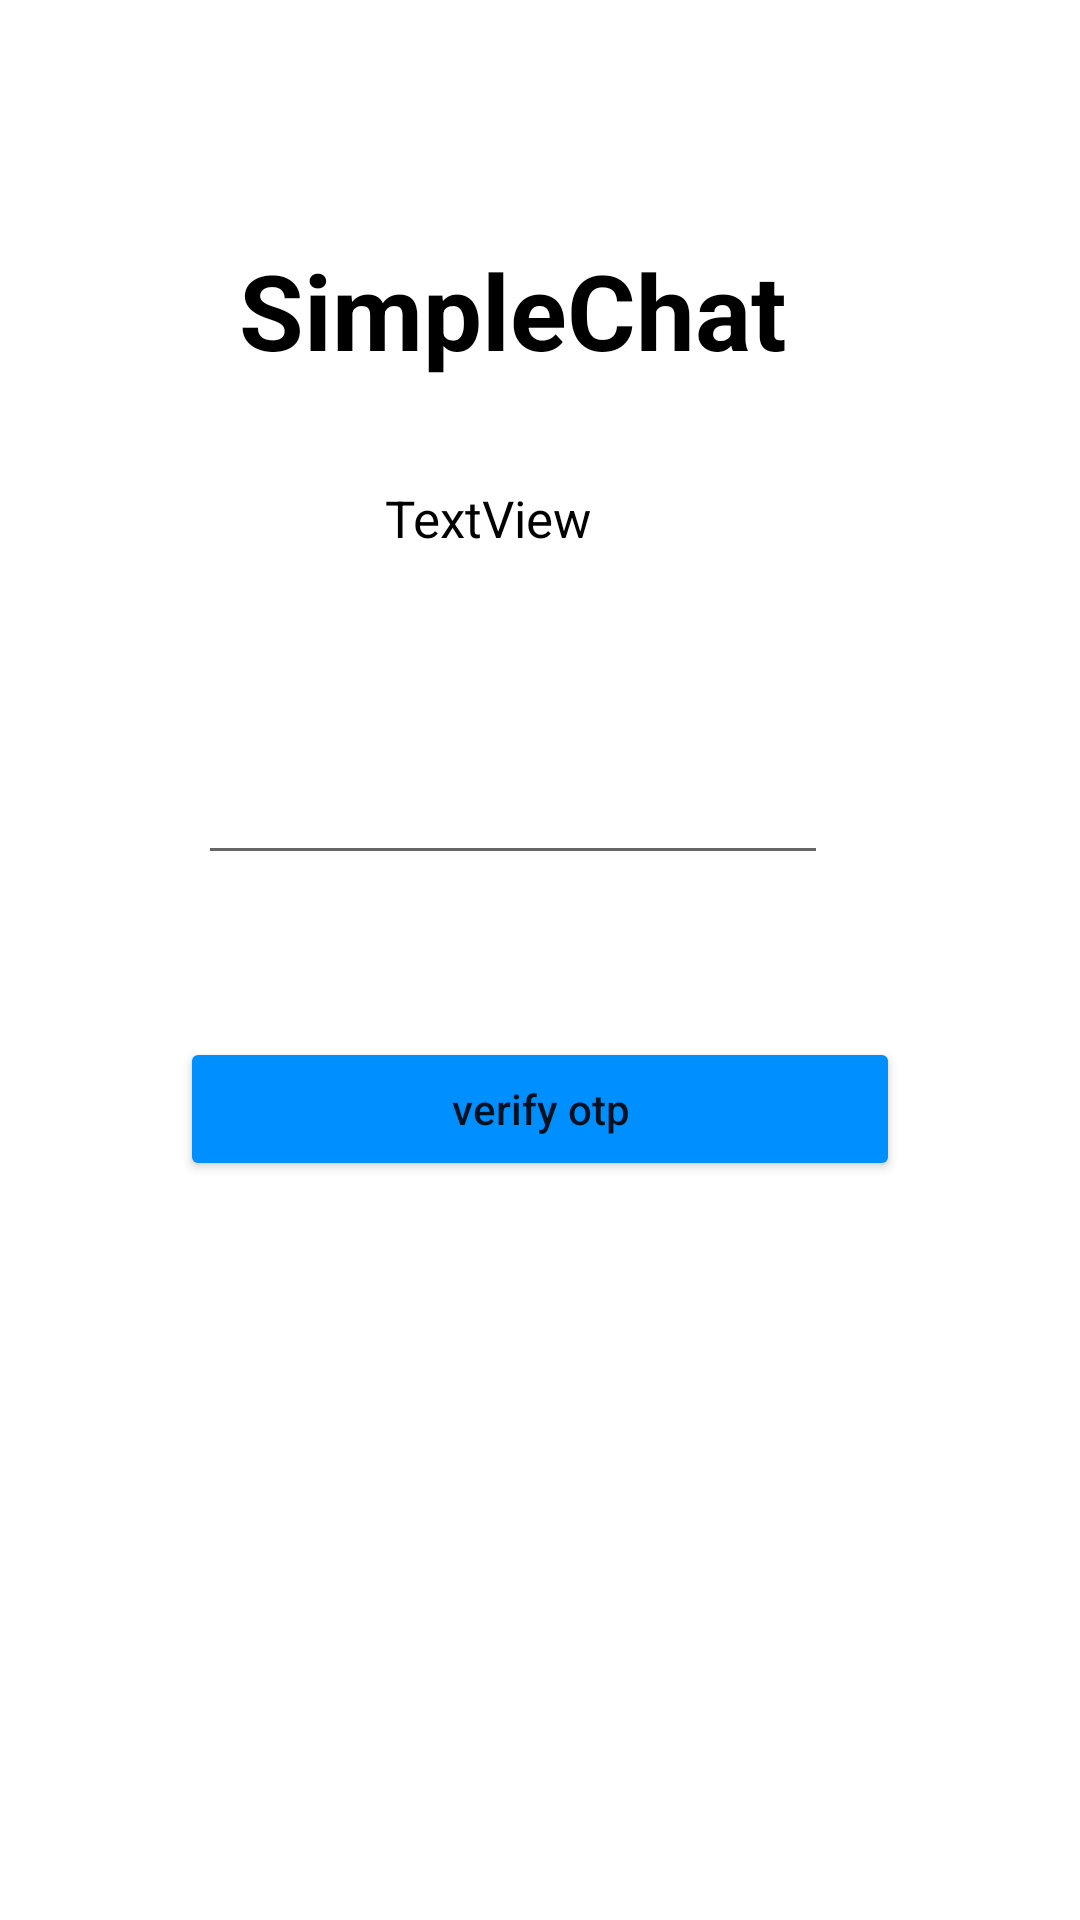

Reconstruct the res/layout file that produces this screen, plus the resources it refers to.
<!-- AndroidManifest.xml: application theme Theme.SimpleChat -->
<!-- res/layout/activity_otp_authentication.xml -->
<?xml version="1.0" encoding="utf-8"?>
<androidx.constraintlayout.widget.ConstraintLayout xmlns:android="http://schemas.android.com/apk/res/android"
    xmlns:app="http://schemas.android.com/apk/res-auto"
    xmlns:tools="http://schemas.android.com/tools"
    android:layout_width="match_parent"
    android:layout_height="match_parent"
    android:theme="@style/OtpWidget.OtpView"
    tools:context=".Activities.OtpAuthentication">

    <TextView
        android:id="@+id/textView2"
        android:layout_width="wrap_content"
        android:layout_height="wrap_content"
        android:layout_marginTop="80dp"
        android:text="SimpleChat"
        android:textColor="@color/black"
        android:textSize="35sp"
        android:textStyle="bold"
        app:layout_constraintEnd_toEndOf="parent"
        app:layout_constraintHorizontal_bias="0.449"
        app:layout_constraintStart_toStartOf="parent"
        app:layout_constraintTop_toTopOf="parent" />

    <TextView
        android:id="@+id/otpStringLabel"
        android:layout_width="wrap_content"
        android:layout_height="wrap_content"
        android:text="TextView"
        android:textColor="@color/black"
        android:textSize="17sp"
        app:layout_constraintBottom_toTopOf="@+id/editOTP"
        app:layout_constraintEnd_toEndOf="@+id/textView2"
        app:layout_constraintHorizontal_bias="0.428"
        app:layout_constraintStart_toStartOf="@+id/textView2"
        app:layout_constraintTop_toBottomOf="@+id/textView2"
        app:layout_constraintVertical_bias="0.342" />

   <EditText
        android:id="@+id/editOTP"
        android:layout_width="wrap_content"
        android:layout_height="wrap_content"
        android:ems="10"
        android:inputType="phone"
        app:layout_constraintBottom_toBottomOf="parent"
        app:layout_constraintEnd_toEndOf="@+id/otpStringLabel"
        app:layout_constraintHorizontal_bias="0.442"
        app:layout_constraintStart_toStartOf="@+id/otpStringLabel"
        app:layout_constraintTop_toBottomOf="@+id/textView2"
        app:layout_constraintVertical_bias="0.262" />



    <Button
        android:id="@+id/otpVerify"
        android:layout_width="match_parent"
        android:layout_height="wrap_content"
        android:text="verify otp"
        android:layout_marginStart="60dp"
        android:layout_marginEnd="60dp"
        android:backgroundTint="@color/light_blue"
        app:layout_constraintBottom_toBottomOf="parent"
        app:layout_constraintEnd_toEndOf="@+id/editOTP"
        app:layout_constraintHorizontal_bias="0.518"
        app:layout_constraintStart_toStartOf="@+id/editOTP"
        app:layout_constraintTop_toBottomOf="@+id/editOTP"
        app:layout_constraintVertical_bias="0.18" />


</androidx.constraintlayout.widget.ConstraintLayout>
<!-- resources referenced by this layout -->
<resources>
  <color name="black">#FF000000</color>&gt;
  <color name="light_blue">#008fff</color>
  <style name="Theme.SimpleChat" parent="Theme.MaterialComponents.DayNight.NoActionBar">
          
          <item name="colorPrimary">@color/purple_500</item>
          <item name="colorPrimaryVariant">@color/purple_700</item>
          <item name="colorOnPrimary">@color/white</item>
          <item name="textAllCaps">false</item>
          
          <item name="colorSecondary">@color/teal_200</item>
          <item name="colorSecondaryVariant">@color/teal_700</item>
          <item name="colorOnSecondary">@color/black</item>
          
          <item name="android:statusBarColor" tools:targetApi="l">@color/main_activity_bg_color</item>
          
      </style>
  <color name="purple_500">#FF6200EE</color>
  <color name="purple_700">#FF3700B3</color>
  <color name="white">#fff</color>
  <color name="teal_200">#FF03DAC5</color>
  <color name="teal_700">#FF018786</color>
  <color name="main_activity_bg_color">#e6edff</color>
</resources>
